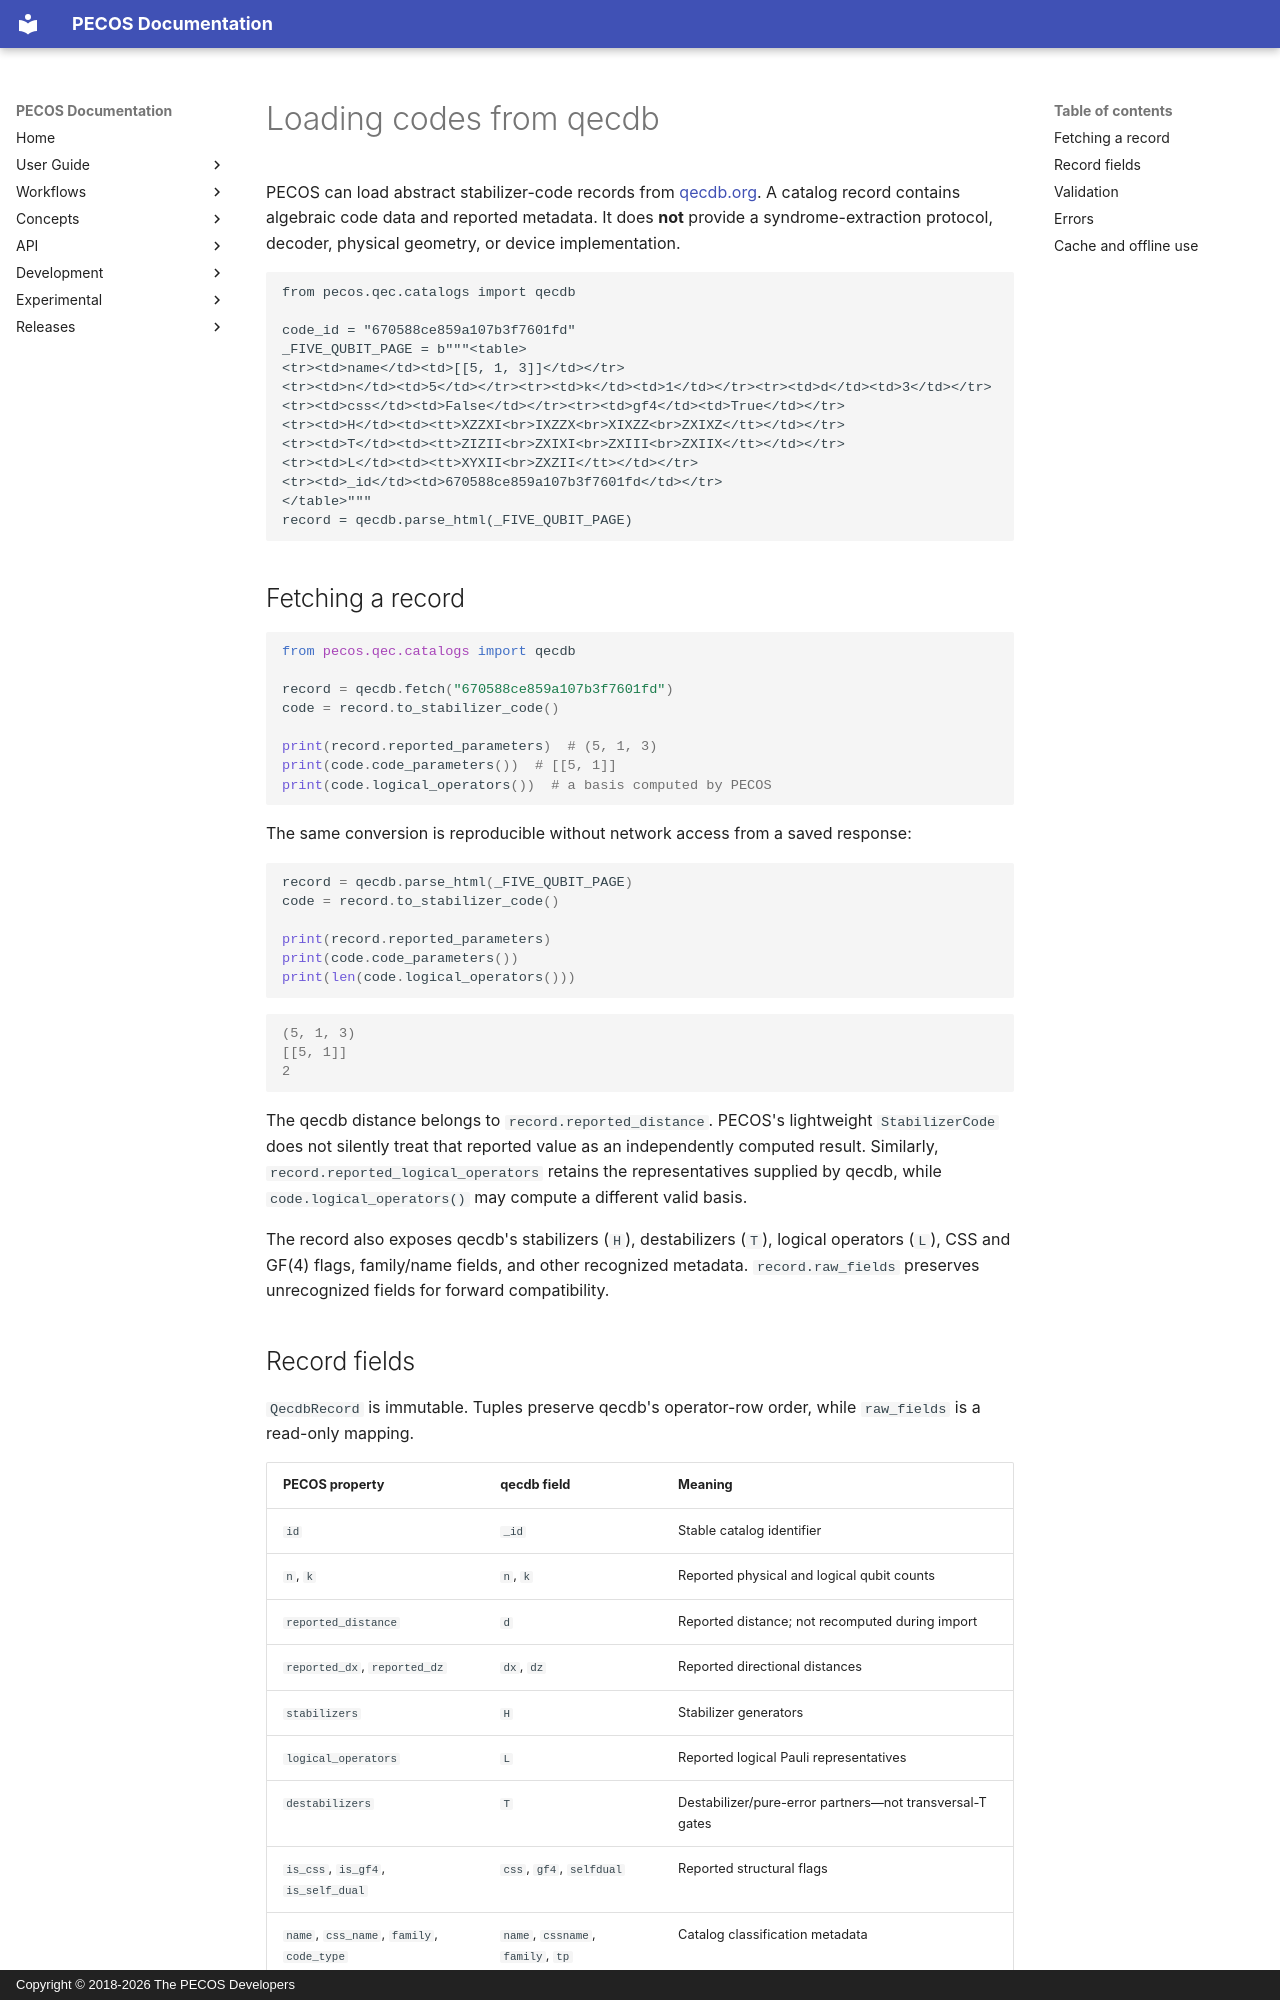

repository: PECOS-packages/PECOS · page: user-guide/qecdb-catalog.html · generator: mkdocs · copyright: Copyright © 2018-2026 The PECOS Developers

# Loading codes from qecdb

PECOS can load abstract stabilizer-code records from [qecdb.org](https://qecdb.org/). A catalog record contains
algebraic code data and reported metadata. It does **not** provide a syndrome-extraction protocol, decoder, physical
geometry, or device implementation.

```hidden-python
from pecos.qec.catalogs import qecdb

code_id = "670588ce859a107b3f7601fd"
_FIVE_QUBIT_PAGE = b"""<table>
<tr><td>name</td><td>[[5, 1, 3]]</td></tr>
<tr><td>n</td><td>5</td></tr><tr><td>k</td><td>1</td></tr><tr><td>d</td><td>3</td></tr>
<tr><td>css</td><td>False</td></tr><tr><td>gf4</td><td>True</td></tr>
<tr><td>H</td><td><tt>XZZXI<br>IXZZX<br>XIXZZ<br>ZXIXZ</tt></td></tr>
<tr><td>T</td><td><tt>ZIZII<br>ZXIXI<br>ZXIII<br>ZXIIX</tt></td></tr>
<tr><td>L</td><td><tt>XYXII<br>ZXZII</tt></td></tr>
<tr><td>_id</td><td>670588ce859a107b3f7601fd</td></tr>
</table>"""
record = qecdb.parse_html(_FIVE_QUBIT_PAGE)
```

## Fetching a record

<!--skip: requires live network access; the same conversion is tested offline below-->
```python
from pecos.qec.catalogs import qecdb

record = qecdb.fetch("670588ce859a107b3f7601fd")
code = record.to_stabilizer_code()

print(record.reported_parameters)  # (5, 1, 3)
print(code.code_parameters())  # [[5, 1]]
print(code.logical_operators())  # a basis computed by PECOS
```

The same conversion is reproducible without network access from a saved response:

<!--test-name: qecdb_primary_offline_example-->
<!--expect-output-block-->
```python
record = qecdb.parse_html(_FIVE_QUBIT_PAGE)
code = record.to_stabilizer_code()

print(record.reported_parameters)
print(code.code_parameters())
print(len(code.logical_operators()))
```

```output
(5, 1, 3)
[[5, 1]]
2
```

The qecdb distance belongs to `record.reported_distance`. PECOS's lightweight `StabilizerCode` does not silently treat
that reported value as an independently computed result. Similarly, `record.reported_logical_operators` retains the
representatives supplied by qecdb, while `code.logical_operators()` may compute a different valid basis.

The record also exposes qecdb's stabilizers (`H`), destabilizers (`T`), logical operators (`L`), CSS and GF(4) flags,
family/name fields, and other recognized metadata. `record.raw_fields` preserves unrecognized fields for forward
compatibility.
